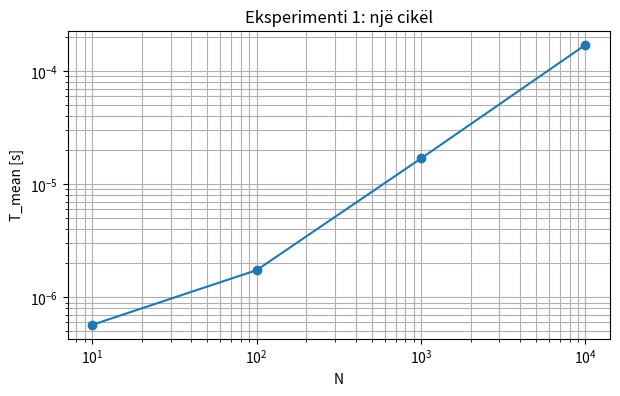

Generate this figure with matplotlib:
import time
import numpy as np
import matplotlib.pyplot as plt

def time_repeat(func, repeats=10):
    times = []
    for _ in range(repeats):
        start = time.perf_counter()
        func()
        end = time.perf_counter()
        times.append(end - start)
    times = np.array(times)
    return times.mean(), times.std(ddof=1)

def exp_one_loop(N):
    def run():
        s = 0
        for i in range(N):
            s += i
    return run

def exp_two_loops(N):
    def run():
        s = 0
        for i in range(N):
            for j in range(N):
                s += i*j
    return run

def exp_numpy_sort(N):
    a = np.random.rand(N)
    def run():
        np.sort(a)
    return run

# Shembull për një eksperiment. Përshtat N_values sipas kohës së kompjuterit.
N_values = np.array([10, 100, 1000, 10000])
rows = []

for N in N_values:
    T_mean, T_std = time_repeat(exp_one_loop(int(N)), repeats=10)
    rows.append((N, T_mean, T_std))

rows = np.array(rows)
print("N, T_mean, T_std")
print(rows)

def analyze_timing_table(rows, title, expected):
    N = rows[:, 0]
    T_mean = rows[:, 1]

    plt.figure(figsize=(7, 4))
    plt.loglog(N, T_mean, "o-")
    plt.xlabel("N")
    plt.ylabel("T_mean [s]")
    plt.title(title)
    plt.grid(True, which="both")
    plt.show()

    logN = np.log10(N)
    logT = np.log10(T_mean)
    p, b = np.polyfit(logN, logT, 1)

    print(f"Eksponenti i matur p = {p:.3f}")
    print("Kompleksiteti i pritur:", expected)
    return p

if "rows" in globals() and len(rows) > 1:
    p1 = analyze_timing_table(rows, "Eksperimenti 1: një cikël", "p ≈ 1")
